Run: headless pygame with SDL's dummy video driver; simulated clock (each Clock.tick advances the game by its frame time, no real sleeping); random seed 0; keys injected as events and as key.get_pressed() state; no mouse input.
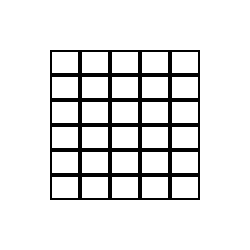
Frame 1 of 4 · flips 1–60 · no input
Frame 2 of 4 · flips 61–180 · tapped SPACE, RETURN · held RIGHT (→), D · screen unchanged from frame 1, image omitted
Frame 3 of 4 · flips 181–300 · held DOWN (↓), S · screen unchanged from frame 2, image omitted
Frame 4 of 4 · flips 301–420 · held LEFT (←), A, UP (↑), W · screen unchanged from frame 3, image omitted

The pygame program that drew these frames:

import pygame  #importing required libraries

pygame.init()           #initialising pygame

screen_width,screen_height = 250,250    #variables for screen width and height.

# Define colours
White = (255, 255, 255)
Black = (0, 0, 0)
Green = (0, 255, 0)
Yellow = (255, 255, 0)
Grey = (128, 128, 128)

Wordle_Columns = 5   # dimesnions for wordle grid
Wordle_rows = 6

margin = 50         #margin so gap between edges of screen and grid

screen = pygame.display.set_mode((screen_width,screen_height))   #initialising display window

pygame.display.set_caption("Wordle Variant")           #window name
 
def draw_grid():    #function to draw grid
    
    # Calculate cell size based on screen size
    available_width = screen_width - (2 * margin)
    available_height = screen_height - (2 * margin)

    cell_width = available_width // Wordle_Columns
    cell_height = available_height // Wordle_rows

    # Calculate starting position for grid
    start_x = margin
    start_y = margin

    for c in range(Wordle_Columns):
        for r in range(Wordle_rows):
            x = start_x + (c * cell_width)
            y = start_y + (r * cell_height)
            pygame.draw.rect(screen, Black, (x, y, cell_width, cell_height), 2)  # (x, y coordinates, width, height, thickness)



running = True                    #main loop allowing to exit app
while running:
    for event in pygame.event.get():
        if event.type == pygame.QUIT:
            running = False

    screen.fill(White)  # Fill the screen with white background

    draw_grid()  # Draw the grid

    pygame.display.flip()  # Update the screen

pygame.quit() # Quit the game
